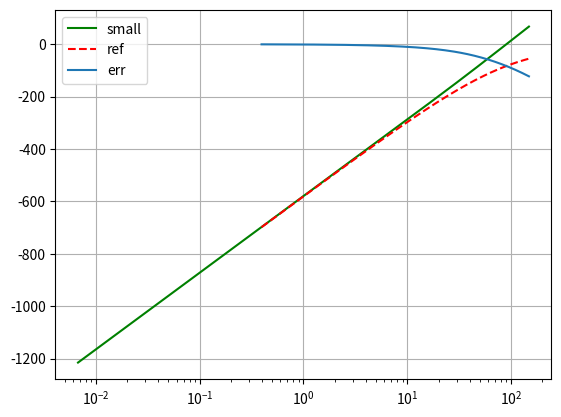
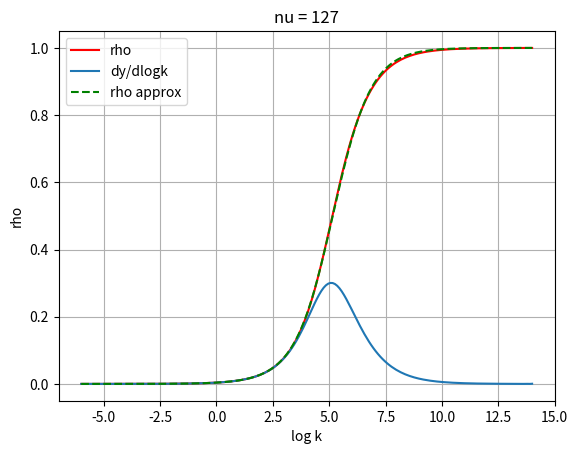
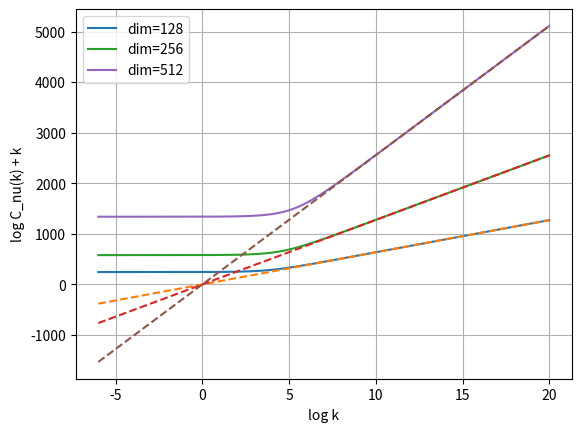
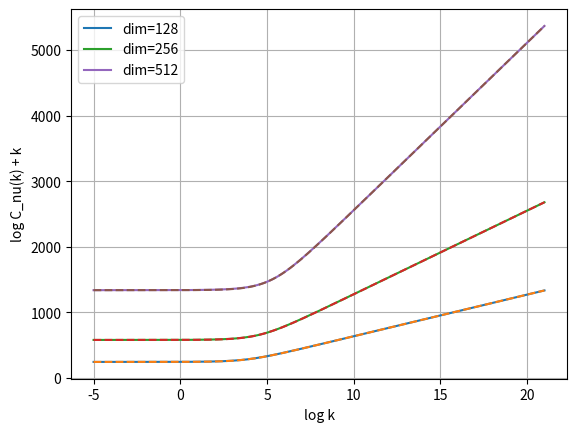

The matplotlib source for these figures, in order:
"""
Bessel-I is numerically tricky  it can underflow and overflow and is much 
slower than typical float functions like log and exp.

Bessel-I is available in a few forms in scipy.special:
    iv(nu,x): I_nu(x)           # underflows and overflows for large nu
    ive(nu,x): I_nu(x) exp(-x)  # underflows, better against overflow, but it 
                                              still happens if x is too large
    ivp: derivatives for iv
    
Bessel-I and even its lagrithm is available in Tensorflow.    

Bessel-I is not available in Pytorch (except for nu = 0 and 1).     
    
        
In this module are some tools to compute log I_nu in regions where iv or ive
would underflow, or overflow.

We also have some tools to create a fast, bespoke approximation to the 
log of the exponentially scaled normalization constant of the Von Mises-Fisher
distribution, with nu = dim/2-1 and concentration kappa:
    
    log Cvmf_e(nu,kappa) = nu*log(kappa) - log(ive). 

The approximation form is:

    affine --> softplus --> affine

The affine parameters are tuned for every nu. Tuning invokes scipy.special.ive,
but once tuned, the approximation can run anywhere without scipy. So it can be 
used for example in Pytorch (with backprop) on the GPU. No Pytorch tools are 
included here, but sending the tuned approximation for use on any platform that 
has a softplus available is trivial. 
 
We found the approximation to be an order of magnitude faster than the (patched)
scipy.special.ive function.


"""

import numpy as np

from scipy.special import gammaln, logsumexp, ive
from scipy.optimize import minimize_scalar

logfactorial = lambda x: gammaln(x+1)
log2 = np.log(2)
log2pi = np.log(2*np.pi)



def k_and_logk(k = None, logk = None, compute_k = True, compute_logk = True):
    """
    Convenience method used by all functions that have inputs in the style:
        
        k and/or logk
        
    """
    assert k is not None or logk is not None, "at least one of k or logk is required"
    if compute_k and k is None:
        k = np.exp(logk)
    if compute_logk and logk is None:    
        with np.errstate(divide='ignore'):
            logk = np.log(k)
    return k, logk        




def log_ive_raw(nu, k = None, logk = None):
    """
    This wrapper returns:
        
        np.log(ive(nu,k))    
    
    scipy.special.ive underflows for k too small relative to nu. This cannot 
    be fixed in ive, without changing to a logarithmic function return value.   
    If ive underflows (returns 0), then the log throws a warning and this
    raw wrapper function returns -inf.
    
    If both nu and k are too large, NaN is returned quietly, 
    e.g. ive(255,np.exp(21)). I believe this a bug. The ive function values 
    for even larger inputs do still have floating point representations.
        
    This underflow and NaN behaviour is 'patched up' in the class LogBesselI 
    and its methods, which provide logrithmic input and output interfaces where 
    needed. 
    
    
    inputs: k and/or logk. 
            Only k is used, but it will be computed from logk if not given.
    
    
    """
    k, logk = k_and_logk(k, logk, True, False)
    
    return np.log(ive(nu,k))



class LogBesselI:
    """
    Callable to implement log I_nu(k), for nu >=0 and k >= 0.
    
    Unlike scipy.special.ive, this callable will not underflow if k is small
    relative to nu and it catches NaNs and recomputes the value using 2 terms
    of a series expansion for large arguments.
    
    The degree, nu is stored in the callable, while x is supplied to the call,
    e.g.:
    
        logI =  LogBesselI(nu)
        y1 = logI(k1)
        y2 = logI(k2)
    
    I_nu(k) >= 0, so log is -inf or real 
    I_nu(k) (and its log) is monotonic rising
    
    log I_0(0) = 0, 
    log I_nu(0) = -inf (no warning), for nu > 0
    
    For large k, I_nu(k) --> exp(k) / sqrt(2 pi k)
    
    
    """
    
    
    def __init__(self, nu, n=5):
        assert nu >= 0, 'Bessel-I is defined for nu < 0, but this code excludes that.'
        self.nu = nu
        self.n = n
        m = np.arange(n)
        self.exponent = (2*m+nu).reshape(-1,1)
        self.den = (logfactorial(m) + gammaln(m+1+nu)).reshape(-1,1)
        self.at0 = 0.0 if nu==0 else -np.inf
        
        

    def small_log_iv(self, k=None, logk=None):
        """
        Short series expansion for: 
            
            log iv(nu,k)) = log Inu(k) 
            
        for smallish k > 0. At a fixed number of terms, accuracy depends on nu. 
        We use this series expansion only if ive underflows, effecting an  
        automatic decision when to invoke this expansion. We found log(ive) 
        to be accurate up to the point (going to smaller x) where underflow 
        still does not happen. 

        inputs: k and/or logk. 
                Only logk is used, but it will be computed from k if not given.


        
        """
        k, logk = k_and_logk(k, logk, False, True)
        num = self.exponent * (logk-log2)
        return logsumexp(num-self.den,axis=0)


    def large_log_ive(self, k = None, logk = None, asymptote = True):
        """
        Evaluates linear asymptote for log ive(nu,k) for large k.
        
            log ive(nu,k)) = log Inu(k) - k   --> (log2pi - logk) / 2

        If input flag asymptote = False, the results is refined using also the 
        next term of a series expansion for large arguments.
        
        Example:

            nu = 255
            logI = LogBesselI(nu)
            for logk in (20,21):
                raw = log_ive_raw(nu, np.exp(logk))
                s1 = logI.large_log_ive(logk,asymptote=True)
                s2 = logI.large_log_ive(logk,asymptote=False)
                print(f"logk={logk}: {raw:.5f}, {s2:.5f}, {s1:.5f}")
        
            > logk=20: -10.91901, -10.91901, -10.91894
            > logk=21:       nan, -11.41896, -11.41894


        We use this call to patch up log(ive) in cases where ive returns NaN.
        (We assume this happens only for large k. If this is not the case, 
        the log1p below can also NaN if k is too small relative to nu.) 
        

        inputs: k and/or logk. 
                For asymptote=True, only logk is used.
                For asymptote=False, both are used.



        """
        nu = self.nu
        k, logk = k_and_logk(k, logk, not asymptote, True)
        lin_asymptote = - (log2pi + logk)/2
        if asymptote: 
            return lin_asymptote
        return np.log1p(-(4*nu**2-1)/(8*k)) + lin_asymptote




    def __call__(self, k=None, logk=None, exp_scale = False):
        """
        Evaluates log I(nu, k), so that it also works for small and large 
        values of k.
        
          - k = 0 is valid
          - scipy.special.ive is used, unless it underflows or returns NaN
          - ive underflow happens when k is small relative to nu, this is
            fixed by a logsumexp low-order series epansion
          - ive NaN is probably a bug. It happens for large nu and k. It is
            fixed with a different (small) series expansion.
        
        
        inputs:
            
            k and/ or logk: scalars or vectors
               
               Both k and logk are used.
               
               The k-values should be non-negative:
                 if k==0 and nu > 0 -inf is returned quietly
                 if k==0 and nu = 0, 0 is returned
               
                  
            exp_scale: flag default=False: log Bessel-I is returned. 
                                  If true: log ive is returned instead.      
                  
                  
        returns: scalar or vector:
            
            log I(nu,k),       if not exp_scale          
            log I(nu,k) - k,   if exp_scale          
        
        """
        k, logk = k_and_logk(k, logk, True, False)
        if np.isscalar(k):
            k = np.array([k])
            if logk is not None:
                 logk = np.array([logk])
            return self.__call__(k,logk,exp_scale)[0]

        assert all(k >= 0)

        # try ive for all k
        y = ive(self.nu,k) 
        
        # apply logs when k=0, or y > 0 and not NaN
        ok = np.logical_or(k==0, y > 0) # ive gives correct answer (0 or 1) for x==0
        with np.errstate(divide='ignore'): # y may be 0 if x ==0
            y[ok] = np.log(y[ok])       
        if not exp_scale: y[ok] += k[ok]  # undo scaling done by ive
        
        # patch overflow
        nan = np.isnan(y)  # we assume this signals overflow
        knan = k[nan]
        log_knan =  np.log(knan) if logk is None else logk[nan]
        y[nan] = self.large_log_ive(knan, log_knan, asymptote=False)
        if not exp_scale: y[nan] += knan  # undo scaling done by ive

        # patch underflow
        not_ok = np.logical_not(ok)
        not_nan = np.logical_not(nan)
        uf = np.logical_and(not_ok, not_nan)   
        logk_uf =  np.log(k[uf]) if logk is None else logk[uf]
        y[uf] = self.small_log_iv(logk=logk_uf)  
        if exp_scale: y[uf] -= k[uf]

        return y



    def log_iv(self, k=None, logk = None):
        """
        Returns log I(nu, k). This is the same as __call__ with the default
        flag.
            
        See __call__ for more details.
        
        inputs:
            
            k and/ or logk: scalars or vectors
               
               Both k and lox are used.
                  
                  
        returns: scalar or vector log I(nu,k)          
        
        """
        return self(k, logk, exp_scale = False)

    

    def log_ive(self, k=None, logk=None):
        """
        Returns exponentially scaled log Bessel-I: 
            
            log [I(nu, k) exp(-k)] = log I(nu,k) - k. 
            
        This inokes __call__ with exp_scaling=True. See __call__ for more 
        details.
        
        inputs:
            
            k and/ or logk: scalars or vectors
               
               Both k and logk are used. Supply both if you have them.
                  
                  
        returns: scalar or vector log I(nu,k) - k          
        
        """
        
        return self(k, logk, exp_scale = True)


    def logCvmf(self, k = None, logk = None, exp_scaling = False):
        """
        log normalization constant (numerator) for Von-Mises-Fisher 
        distribution, with nu = dim/2-1
        
        
            log Cvmf(k) = log [ k^nu / I_nu(k) ]
            
            
            VMF(x | mu, k) \propto Cvmf(k) exp[kappa*mu'x]
            
        
        
        input: k and/or logk, where k >= 0 is the concentration
        
               Both k and logk are used. Supply both if you have both.
        
        returns: function value(s) 
                 
                 The output has the same shape as the input.


        Notes:
            
            Cvmf omits a factor that is dependent only on the dimension.
        
            The limit at k=0 (or logk=-np.inf) is handled in this call, 
            but only works for a scalar input.
            
            If you need the derivative, see LogBesselIPair.logCvmf().               
        
        
        """
        nu = self.nu
        k, logk = k_and_logk(k, logk)
        if np.isscalar(k) and k == 0:
            return nu*log2 + gammaln(nu+1)  # irrespective of exp_scaling
        logI = self(k, logk, exp_scaling)
        y = nu*logk - logI
        return y
    
    

    def logCvmf_e(self, k=None, logk=None):
        """
        log normalization constant (numerator) for Von Mises-Fisher 
        distribution, with nu = dim/2-1
        
        
            log Cvmf_e(k) = log [ k^nu / (I_nu(k) exp(-k)) ]
                              = nu*log(k) + k - log I_nu(k)            
            
            VMF(x | mu, k) \propto Cvmf_e(k) exp[k*(mu'x-1)]
            
        
        
        input: k, and/or logk, where k >= 0 is the concentration
        
               Both k and logk are used. Supply both if you have both.
        
        returns: function value(s) 
                 
                 The output has the same shape as the input.
        """
        
        return self.logCvmf(k, logk, exp_scaling=True)
        




class LogBesselIPair:
    """
    This is a callable that computes log I_nu and log I_{nu+1} and their
    derivatives in a single call.
    
    The degree nu is fixed within the object.
    
    To compute rho = I_{n+1} / I_nu, you need both I's and then the derivatives 
    are almost free:
        
    d/dk I(nu,k) = I(nu-1, k) - (nu/x)I(nu,k)
                 = (nu/k)I(nu,k) + I(nu+1,k)
                 = (I(nu-1,k) + I(nu+1,k)) / 2
        
             so
    
    d/dk I(nu+1,k) = I(nu, z) - ((nu+1)/k) I(nu+1,k)
    
    
    What is rho? For a Von Mises-Fisher distribution, with concentration k,
    0 <= rho(k) < 1 gives the norm of the expected value. 
    
    
    """
    def __init__(self, nu):
        self.nu = nu
        self.logI = LogBesselI(nu)
        self.logI1 = LogBesselI(nu+1)
        
    def __call__(self, k=None, logk=None):
        """
        input: k and/or logk. Both are used, so supply both if you have them.

        returns: an IPair, from which function values and derivatives
                 can be obtained as properties.         
        
        """
        nu = self.nu
        k, logk = k_and_logk(k, logk, True, True)
        y = self.logI(k,logk)
        y1 = self.logI1(k,logk)
        return IPair(nu, k, logk, y, y1)
        


class IPair:
    def __init__(self, nu, k, logk, y, y1):
        self.nu = nu
        self.k = k
        self.logk = logk
        self.logI = y
        self.logI1 = y1
        
        
    @property    
    def dlogI_dlogk(self):
        nu = self.nu
        logk, y, y1 = self.logk, self.logI, self.logI1
        return nu + np.exp(logk + y1 - y)

    @property    
    def dlogI1_dlogk(self):
        nu = self.nu
        logk, y, y1 = self.logk, self.logI, self.logI1
        return np.exp(logk + y - y1) - (nu+1)

    @property
    def dlogI_dk(self):
        return self.dI_dlogk / self.k 

    @property
    def dlogI1_dk(self):
        return self.dI1_dlogk / self.k

    
    
    @property
    def logCvmf(self):
        """
        see documentation for BesselI.logCvmf
        """
        nu = self.nu
        logk, logI = self.logk, self.logI
        return nu*logk - logI
        
    @property
    def dlogCvmf_dlogk(self):
        return self.nu - self.dlogI_dlogk

    @property
    def dlogCvmf_dk(self):
        return self.dlogCvmf_dlogk / self.k


        
    @property 
    def log_rho(self):
        """
        rho(k) = I_nu+1(k) / I_nu(k)
        """
        k = self.k
        if np.isscalar(k) and k==0:
            return -np.inf
        return self.logI1 - self.logI

    @property 
    def dlog_rho_dlogk(self):
        """
        rho(x) = I_nu+1(x) / I_nu(x)
        """
        return self.dlogI1_dlogk - self.dlogI_dlogk
    
    @property 
    def dlog_rho_dk(self):
        return self.dlog_rho_dlogk / self.k

        
    @property
    def rho(self):
        """
        rho(x) = I_nu+1(x) / I_nu(x)
        """
        return np.exp(self.log_rho)



    @property
    def drho_dlogk(self):
        """
        rho(x) = I_nu+1(x) / I_nu(x)
        """
        return self.rho * self.dlog_rho_dlogk

    @property
    def drho_dk(self):
        """
        rho(k) = I_nu+1(k) / I_nu(k)
        """
        return self.rho * self.dlog_rho_dk




def softplus(x): 
    """
    This is just one way to define a numericallly stable softplus. 
    It implements log(1+exp(x)), but will not overflow for large x.
    """
    return np.log1p(np.exp(-np.abs(x))) + np.maximum(x, 0)

    

def fastLogCvmf_e(nu, d=np.pi, tune = True, quiet = True, err = None):
    
    """
    This works: 
        very well for large nu, 
        ok for smaller nu 
        and worst for nu=0 (VMF dim = 2). 
    
    It tunes a pre-and-post-scaled-and-shifted softplus approximation to the
    function:
    
         log Cvmf_e(log k). 
         
    The approximation is constrained to always obey the left limit and the 
    right linear asymptote of logCvmf_e.
    
    
    The true functions for small nu are less smooth than our approximations,
    espically for nu=0, which has an extra bulge below the softplus elbow.
    For large nu, the trur function is very smooth and well-approximated by
    the softplus approximation.
    
    
    inputs: 
        
        nu >=0, the Bessel-I order  (nu=dim/2-1 for VMF distribution)
        
        d>0: (default = pi) the tunable softplus input scaling factor
        
        tune: boolean (default True)
        
        quiet: boolean (default True), print tuning progress if False
    
        err: an optional tuning objective
    
    
    returns: 
        
            f: a function handle for the fast approximation, with:
                
                f.nu 
                f.params = (a,b,c,d), the scaling and shifting constants
                f.slow, function handle for the slower reference implementation
    
    """
    
    
    left = nu*log2 + gammaln(nu+1)     # left flat asymptote
    right_offs = log2pi/2              # offset for right linear asymptote
    right_slope = nu + 0.5             # slope for right linear asymptote
    
    a = left
    def bc(d): 
        b = right_slope / d
        c = (right_offs - a) / b
        return b, c
    b, c = bc(d)    
    #print(f'nu={nu}: b={b}, c = {c}, d={d}')
    
    
    approx = lambda logk: a + b*softplus(c + d*logk)
    def f(k=None, logk=None):
        k, logk = k_and_logk(k, logk, False, True)
        return approx(logk)
    
    f.nu = nu
    f.slow = slow = LogBesselI(nu).logCvmf_e
    if not tune: 
        f.params = (a,b,c,d)
        return f
    
    target = lambda logk: slow(logk=logk)
    
    if err is None:
        err = lambda logk,y: (y-target(logk))**2
    neg_err = lambda logk: -err(logk,approx(logk))
    logk = minimize_scalar(neg_err,(2.0,4.0)).x
    
    if not quiet:
        print(f'\ntuning softplus for nu={nu}')
        print(f'  max abs error of {np.sqrt(-neg_err(logk))} at {logk}')
    
    def obj(d):
        b, c = bc(d)    
        flogk = a + b*softplus(c + d*logk)
        return err(logk,flogk)
    d = minimize_scalar(obj,(d*0.9,d*1.1)).x
    if not quiet: print(f'  new d={d}, local error = {obj(d)}')
    b, c = bc(d)
    
    # this happens anyway, f already sees the new b,c,d
    # f = lambda x: a + b*softplus(c + d*x)

    logk = minimize_scalar(neg_err,(2.0,4.0)).x
    if not quiet: print(f'  new max abs error of {np.sqrt(-neg_err(logk))} at {logk}')

    f.params = (a,b,c,d)

    return f
    


def fast_logrho(nu, quiet = True):
    """
    This works ok for nu=0 and well for nu>0
    
    It tunes two softplus log Cvmf_e approximations and uses their difference
    to approximate log rho. 
    
    
    inputs: 
        
        nu >=0, the Bessel-I order  (nu=dim/2-1 for VMF distribution)
        
        quiet: boolean (default True), print tuning progress if False
    
    
    
    returns: 
        
            f: a function handle for the fast approximation, which maps:
                
                k and/or logk to log rho(k). 
                
                   The approximation uses only logk.
                
            Extra info is returned in attached fields:    
                f.nu 
                f.C = function handle for fast logCvmf_e(nu)
                f.C1, function handle for fast logCvmf_e(nu+1)
                f.slow function handle to reference log rho
    


    Note: An altenative is to tune 
    
             exp(affine->softplus->affine) 
          
          to fit rho. This approximation gives a sigmoid. The true 
          rho(log_kappa) is close to a sigmoid, but is somewhat less smooth, 
          especially for small nu.



    """
    
    
    C = fastLogCvmf_e(nu,tune=nu>0,quiet=quiet)
    C1slow = LogBesselI(nu+1).logCvmf_e
    
    def teacher(logk):
        return logk + C.slow(logk=logk) - C1slow(logk=logk)

    
    def student1(logk,c1):
        return logk + C(logk=logk) - c1
    
    
    def err1(logk,c1):
        return (np.exp(teacher(logk))-np.exp(student1(logk,c1)))**2
    
    
    C1 = fastLogCvmf_e(nu+1, quiet=quiet, err=err1)
    
    
    def f(k=None, logk=None): 
        k, logk = k_and_logk(k, logk, False, True)
        return logk + C(logk=logk) - C1(logk=logk)
    
    
    def slow(k=None, logk=None):
        k, logk = k_and_logk(k, logk, False, True)
        return teacher(logk)
    
    f.slow = slow
    f.nu = nu
    f.C = C
    f.C1 = C1

    return f    
    


    
if __name__ == "__main__":
    
    import matplotlib.pyplot as plt
    
    dim = 256
    nu = dim/2-1

    logk = np.linspace(-5,5,200)
    k = np.exp(logk)
    
    logBesselI = LogBesselI(nu,5)
    
    small = logBesselI.small_log_iv(logk=logk)
    
    
    with np.errstate(divide='ignore'):
        ref = log_ive_raw(nu, k)
    
    
    plt.figure()
    plt.semilogx(k,small,'g',label='small')
    plt.semilogx(k,ref,'r--',label='ref')
    plt.semilogx(k,ref-small,label='err')
    plt.legend()
    plt.grid()
    plt.show()
    
    
    
    
    logk = np.linspace(-6,14,200)
    nu = 127
    pair = LogBesselIPair(nu)(logk=logk)
    rho, drho_dlogk = pair.rho, pair.drho_dlogk
    plt.figure()
    plt.plot(logk,rho,'r',label='rho')
    plt.plot(logk,drho_dlogk,label='dy/dlogk')
    plt.grid()
    plt.xlabel('log k')
    plt.ylabel('rho')
    plt.title(f'nu = {nu}')
    
    fastlogrho = fast_logrho(nu)
    y = np.exp(fastlogrho(logk=logk))
    plt.plot(logk,y,'g--',label='rho approx')
    
    
    plt.legend()
    plt.show()
    
    
    
    logk = np.linspace(-6,20,200)
    plt.figure()
    for dim in [128, 256, 512]:
        nu = dim/2-1
        bi = LogBesselI(nu)
        y = bi.logCvmf_e(logk=logk)
        plt.plot(logk,y,label=f'dim={dim}')
        y = (nu+0.5)*logk + log2pi/2
        plt.plot(logk,y,'--')
    plt.grid()
    plt.xlabel('log k')
    plt.ylabel('log C_nu(k) + k')
    plt.legend()
    plt.show()
    
    

    

    logk = np.linspace(-5,21,200)
    x = np.exp(logk)
    plt.figure()
    #for dim in [100, 110, 120]:
    for dim in [128, 256, 512]:
    #for dim in [2, 3, 4]:
        nu = dim/2-1
        fast = fastLogCvmf_e(nu,tune=nu>0,quiet=False)
        target = fast.slow
        y = target(x,logk)
        plt.plot(logk,y,label=f'dim={dim}')
        plt.plot(logk,fast(x,logk),'--')
        
        
    plt.grid()
    plt.xlabel('log k')
    plt.ylabel('log C_nu(k) + k')
    plt.legend()
    plt.show()
    
        
    print("\n\n")
    nu = 255
    logI = LogBesselI(nu)
    for logk in (20,21):
        k = np.exp(logk)
        raw = log_ive_raw(nu, k)
        s1 = logI.large_log_ive(k, logk,asymptote=True)
        s2 = logI.large_log_ive(k, logk,asymptote=False)
        print(f"logk={logk}: {raw:.5f}, {s2:.5f}, {s1:.5f}")
        
        
        
        


